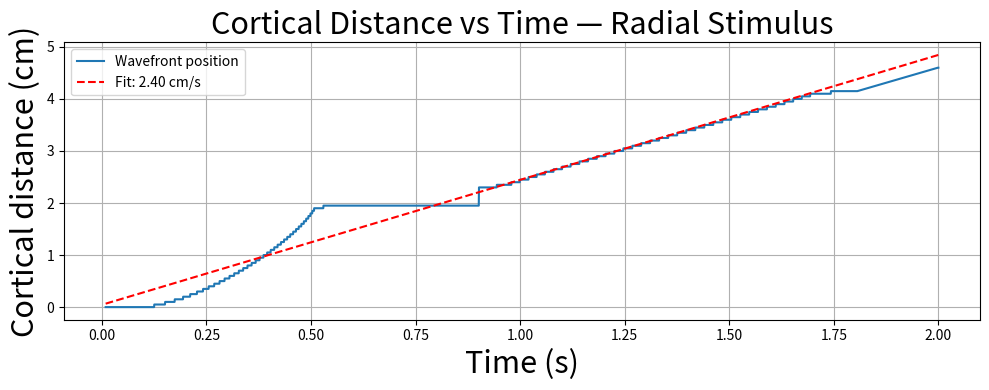
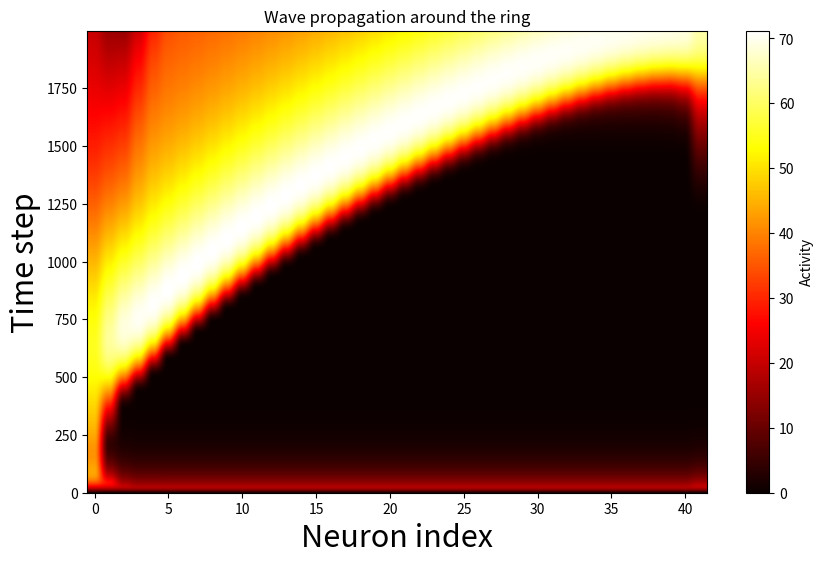

Reproduce these figures in Python, in order.
# -*- coding: utf-8 -*-
"""
@author: Chetan Mathias
"""
import numpy as np
import matplotlib.pyplot as plt
from scipy.signal import convolve


stimulus_type = 'radial'  # options: 'radial', 'concentric', 'spiral'


# Parameters
N = 42
dx = 0.05  # cm (0.5 mm cortical spacing)
dt = 0.25  # ms
T_total = 2000  # ms
steps = int(T_total / dt)

# Time constants
tau_E = 20
tau_I = 11
tau_H = 900

# Stimulus strengths
E_T = 30
E_S = 24

# Spatial constants
j = 0.1  # cm inhibition spread
a = j  # inhibition kernel width

# Facilitation parameters
if stimulus_type == 'radial':
    g = 0.0
    a_facil = 2 * a
elif stimulus_type == 'concentric':
    g = 0.04
    a_facil = 2 * a
elif stimulus_type == 'spiral':
    g = 0.02
    a_facil = a

# Kernel definitions 
def exp5_kernel_ring(N, a, dx):
    center = N // 2
    indices = np.arange(N)
    dist = np.minimum(np.abs(indices - center), N - np.abs(indices - center)) * dx
    return np.exp(-dist**5 / a**5)

# Inhibition kernel
W_inhib = exp5_kernel_ring(N, a, dx)
W_inhib *= 0.27
W_inhib /= W_inhib.sum()

# Facilitation kernel
if g > 0:
    W_facil = exp5_kernel_ring(N, a_facil, dx)
    W_facil *= g
    W_facil /= W_facil.sum()
else:
    W_facil = np.zeros(N)

#  Derivative functions 
def dIT(IT, T): return (-IT + T) / tau_I
def dIS(IS, S): return (-IS + S) / tau_I
def dHT(HT, T): return (-HT + 2*T) / tau_H
def dHS(HS, S): return (-HS + 2*S) / tau_H
def dT(T, Pplus, H): return (-T + 100 * Pplus**2 / ((10 + H)**2 + Pplus**2)) / tau_E
def dS(S, Pplus, H): return (-S + 100 * Pplus**2 / ((10 + H)**2 + Pplus**2)) / tau_E

# Initialise arrays 
T = np.zeros((steps, N))
S = np.zeros((steps, N))
IT = np.zeros((steps, N))
IS = np.zeros((steps, N))
HT = np.zeros((steps, N))
HS = np.zeros((steps, N))

# Initial conditions
S[0, :] = 50
T[0, N==0] = 60

# Wave tracking
wave_angles = []
wave_times = []

# Simulation loop 
for t in range(1, steps):
    IT[t] = IT[t-1] + dt * dIT(IT[t-1], T[t-1])
    IS[t] = IS[t-1] + dt * dIS(IS[t-1], S[t-1])

    I_T = convolve(IS[t], W_inhib, mode='same')
    I_S = convolve(IT[t], W_inhib, mode='same')

    if g > 0:
        F_T = convolve(T[t-1], W_facil, mode='same')
        F_S = convolve(S[t-1], W_facil, mode='same')
    else:
        F_T = np.zeros(N)
        F_S = np.zeros(N)

    P_T = E_T - I_T + F_T
    P_S = E_S - I_S + F_S
    P_Tplus = np.maximum(P_T, 0)
    P_Splus = np.maximum(P_S, 0)

    T[t] = T[t-1] + dt * dT(T[t-1], P_Tplus, HT[t-1])
    S[t] = S[t-1] + dt * dS(S[t-1], P_Splus, HS[t-1])
    HT[t] = HT[t-1] + dt * dHT(HT[t-1], T[t])
    HS[t] = HS[t-1] + dt * dHS(HS[t-1], S[t])

    if np.max(T[t]) > 30:
        peak_idx = np.argmax(T[t])
        angle = 2 * np.pi * peak_idx / N
        wave_angles.append(angle)
        wave_times.append(t * dt / 1000.0)

#  Analyse wave propagation 
wave_times = np.array(wave_times)
wave_angles = np.array(wave_angles)
unwrapped_angles = np.unwrap(wave_angles)
unwrapped_pos = unwrapped_angles * (N * dx) / (2 * np.pi)  # cm

# Linear fit
A = np.vstack([wave_times, np.ones_like(wave_times)]).T
slope, intercept = np.linalg.lstsq(A, unwrapped_pos, rcond=None)[0]
y_pred = slope * wave_times + intercept
r_squared = 1 - np.sum((unwrapped_pos - y_pred)**2) / np.sum((unwrapped_pos - np.mean(unwrapped_pos))**2)
speed_deg = slope / 0.6

#  Output 
print(f"\nStimulus type: {stimulus_type}")
print(f"Estimated wave speed: {slope:.2f} cm/s (cortical)")
print(f"Equivalent to: {speed_deg:.2f} °/s (visual angle)")
print(f"R² of linear fit: {r_squared:.3f}")

# Plot: Cortical Distance vs Time 
plt.figure(figsize=(10, 4))
plt.plot(wave_times, unwrapped_pos, label='Wavefront position')
plt.plot(wave_times, y_pred, 'r--', label=f'Fit: {slope:.2f} cm/s')
plt.xlabel('Time (s)', fontsize=22)
plt.ylabel('Cortical distance (cm)', fontsize=22)
plt.title(f'Cortical Distance vs Time — {stimulus_type.capitalize()} Stimulus', fontsize=22)
plt.legend()
plt.grid(True)
plt.tight_layout()
plt.show()
plt.figure(figsize=(10, 6))
plt.imshow(T[:2000], aspect='auto', cmap='hot', origin='lower')
plt.xlabel('Neuron index',fontsize =22)
plt.ylabel('Time step', fontsize =22)
plt.title('Wave propagation around the ring')
plt.colorbar(label='Activity')

plt.show()
